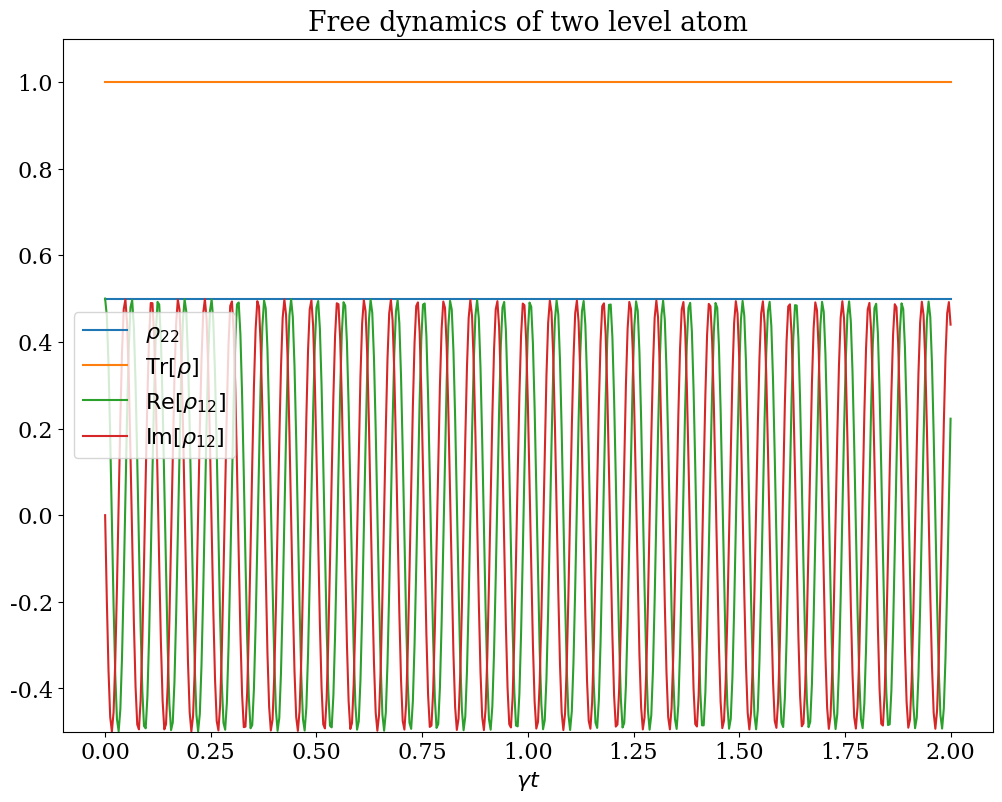

The script that saved this image:



# Imports 
import numpy as np
import matplotlib.pyplot as plt
from numpy.linalg import multi_dot


# Defining Operators

sz = np.array([[1,0],[0,-1]])
wo = 10
H = (wo/2) * sz 

# Equation
def LinEm():
    res = -1j* (np.kron(np.eye(2), H) - np.kron(H.T, np.eye(2)))
    return res

L = LinEm()

def handler(rho):
    return np.dot(L, rho)

# Integration Method
def RK4step(x, h):
    k1 = handler(x)
    k2 = handler(x+h*k1/2)
    k3 = handler(x+h*k2/2)
    k4 = handler(x+h*k3)
    return x+(h/6)*(k1+2*k2+2*k3+k4)

# Simulating

init = np.array([[0.5,0.5],[0.5,0.5]], dtype=complex)

t_i = 0
t_f = 20
nsteps = 500

h = (t_f-t_i)/nsteps


solRK = np.zeros((nsteps+1,2,2),dtype=complex)
solRK[0]=init

for step in range(1,solRK.shape[0]):

    solRK[step] = RK4step(solRK[step-1].flatten("F"),h).reshape(2,2).T


# Visualising

import matplotlib
matplotlib.rcParams.update({'font.size': 16,'font.family':'serif'})
fig, ax = plt.subplots(figsize=(12, 9))

trange = 0.1*np.linspace(t_i,t_f,nsteps+1)
#plt.plot(trange,np.real(solRK[:,0,0]), label = r'$\rho_{11}$')
plt.plot(trange,np.real(solRK[:,1,1]), label = r'$\rho_{22}$')
plt.plot(trange,np.real(solRK[:,1,1]+solRK[:,0,0]), label = r'$\mathrm{Tr}[\rho]$')
plt.plot(trange,np.real(solRK[:,0,1]), label = r'$\mathrm{Re}[\rho_{12}]$')
plt.plot(trange,np.imag(solRK[:,0,1]), label = r'$\mathrm{Im}[\rho_{12}]$')

plt.xlabel('$\gamma t$')
plt.ylim(-0.5, 1.1)
plt.legend(loc = "best",numpoints=1,frameon=True)
plt.title("Free dynamics of two level atom")

plt.show()

